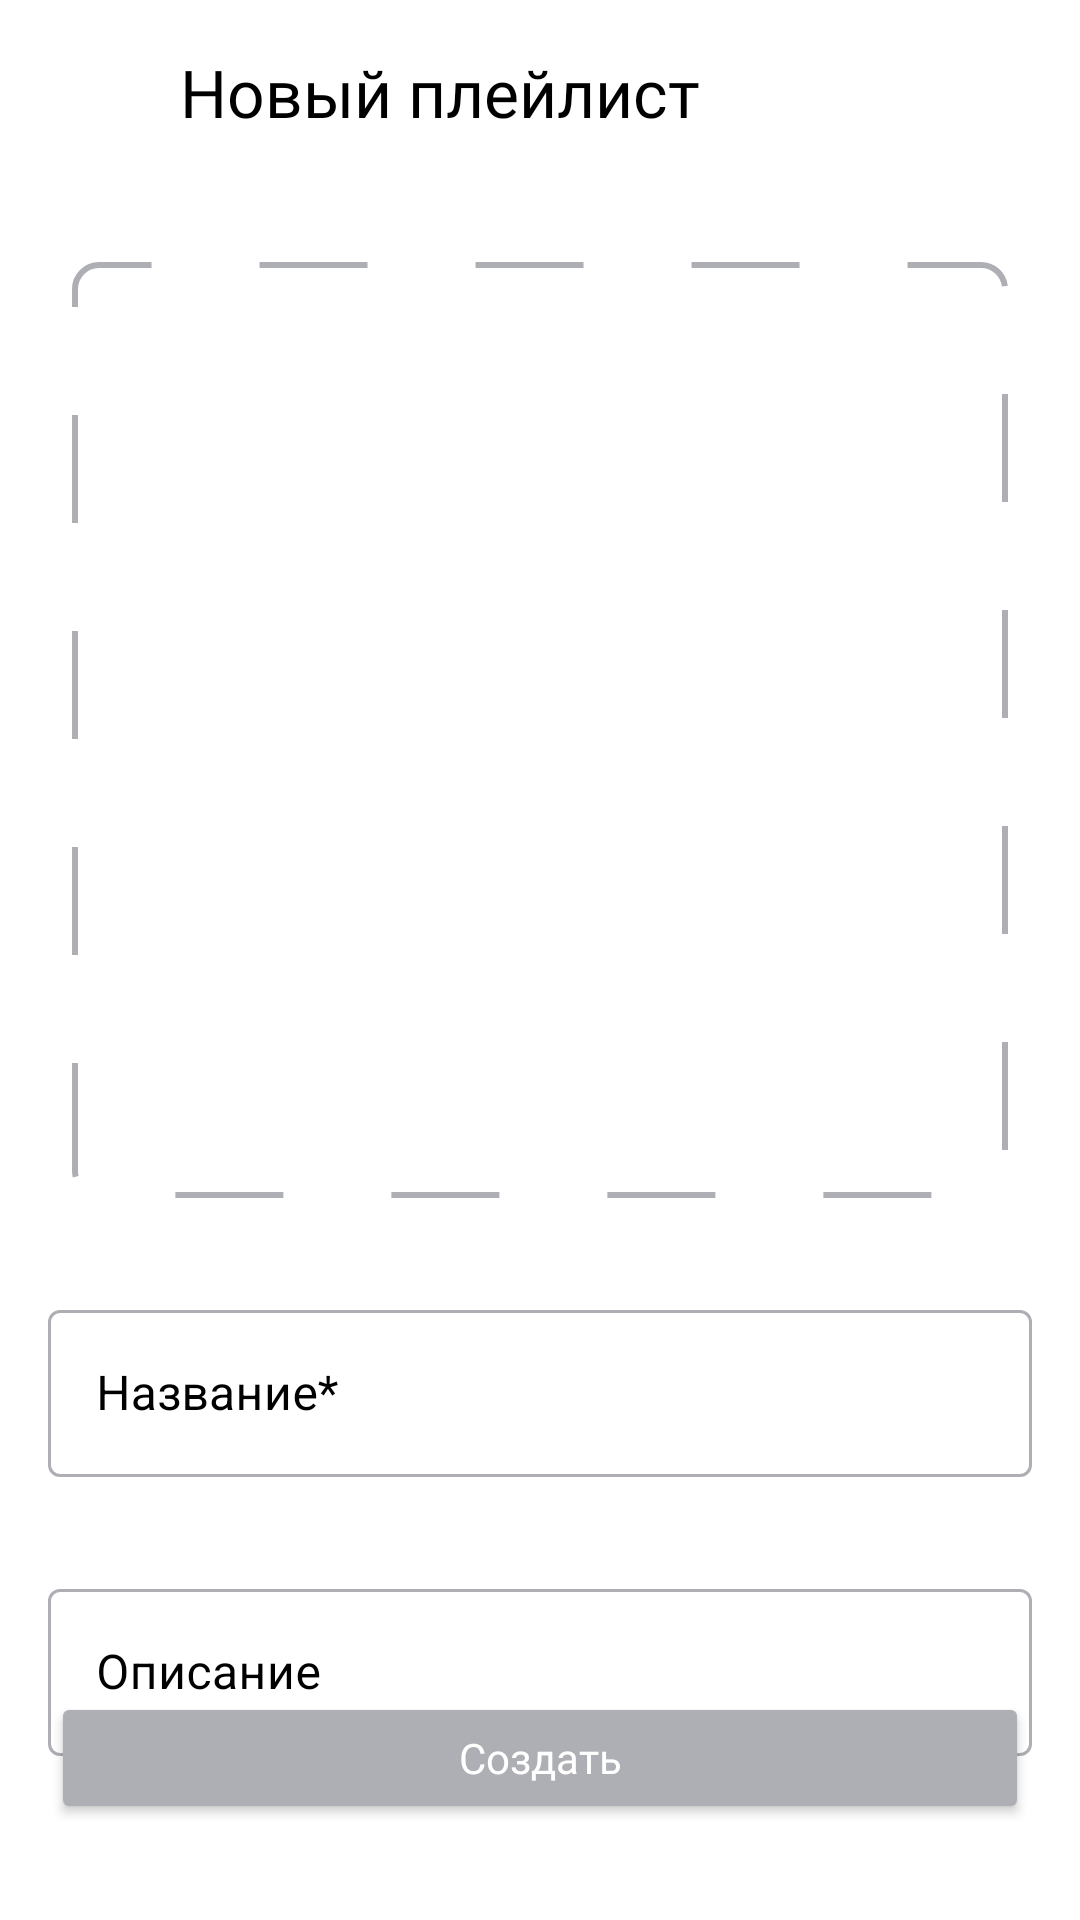

Android layout source for this screen:
<!-- AndroidManifest.xml: application theme Theme.MyApplication -->
<!-- res/layout/playlist_creation.xml -->
<?xml version="1.0" encoding="utf-8"?>
<androidx.constraintlayout.widget.ConstraintLayout xmlns:android="http://schemas.android.com/apk/res/android"
    xmlns:app="http://schemas.android.com/apk/res-auto"
    xmlns:tools="http://schemas.android.com/tools"
    android:layout_width="match_parent"
    android:layout_height="match_parent"
    android:background="?attr/colorOnPrimary">

    
    <ImageView
        android:id="@+id/playlistBackButtonArrow"

        android:layout_width="@dimen/_16dp"
        android:layout_height="@dimen/_16dp"
        android:layout_marginStart="20dp"
        android:layout_marginTop="20dp"
        android:src="@drawable/arrow_back_icon"
        app:layout_constraintStart_toStartOf="parent"
        app:layout_constraintTop_toTopOf="parent"
        app:tint="?attr/colorPrimary" />

    <TextView
        android:id="@+id/playlistHeaderText"
        style="@style/SettingsText"
        android:layout_marginStart="24dp"
        android:layout_marginTop="16dp"
        android:fontFamily="@font/ys_display_medium"
        android:text="@string/new_playlist"
        android:textColor="?attr/colorPrimary"
        android:textSize="@dimen/_22sp"
        app:layout_constraintStart_toEndOf="@id/playlistBackButtonArrow"
        app:layout_constraintTop_toTopOf="parent" />

    
    <ImageView
        android:id="@+id/playlistCover"
        android:layout_width="match_parent"
        android:layout_height="0dp"
        android:layout_marginStart="24dp"
        android:layout_marginTop="42dp"
        android:layout_marginEnd="24dp"
        android:background="@drawable/cover_rounded_corners_and_dash"
        app:cornerRadius="8dp"
        app:layout_constraintDimensionRatio="h, 1:1"
        app:layout_constraintEnd_toEndOf="parent"
        app:layout_constraintStart_toStartOf="parent"
        app:layout_constraintTop_toBottomOf="@+id/playlistHeaderText" />

    
    <ImageView
        android:id="@+id/playlistPlaceHolder"
        android:layout_width="wrap_content"
        android:layout_height="wrap_content"
        android:layout_marginStart="0dp"
        android:layout_marginTop="0dp"
        android:layout_marginEnd="0dp"
        android:src="@drawable/add_photo"
        app:cornerRadius="8dp"
        app:layout_constraintBottom_toBottomOf="@+id/playlistCover"
        app:layout_constraintDimensionRatio="h, 1:1"
        app:layout_constraintEnd_toEndOf="@+id/playlistCover"
        app:layout_constraintStart_toStartOf="@+id/playlistCover"
        app:layout_constraintTop_toTopOf="@+id/playlistCover" />

    
    <com.google.android.material.textfield.TextInputLayout
        android:id="@+id/playlistName"
        style="@style/Widget.MaterialComponents.TextInputLayout.OutlinedBox"
        android:layout_width="match_parent"
        android:layout_height="wrap_content"
        android:layout_marginStart="16dp"
        android:layout_marginTop="32dp"
        android:layout_marginEnd="16dp"
        android:fontFamily="@font/ys_display_regular"
        android:imeOptions="actionDone"
        android:inputType="text"
        android:maxLength="35"
        android:maxLines="1"
        android:minHeight="54dp"
        android:singleLine="true"
        android:textColor="?attr/colorPrimary"
        android:textColorHint="?attr/colorPrimary"
        android:textSize="16sp"
        app:boxStrokeColor="@color/text_input_layout_stroke_colors"
        app:hintTextColor="#3772E7"
        app:layout_constraintEnd_toEndOf="parent"
        app:layout_constraintStart_toStartOf="parent"
        app:layout_constraintTop_toBottomOf="@+id/playlistCover">

        <com.google.android.material.textfield.TextInputEditText
            android:id="@+id/playlistNameEditText"
            android:layout_width="match_parent"
            android:layout_height="wrap_content"
            android:hint="@string/playlistName"
            android:imeOptions="actionDone"
            android:inputType="text"
            android:maxLength="35"
            android:maxLines="1"
            android:textColor="?attr/colorPrimary"
            android:textColorHint="?attr/colorPrimary"
            app:boxStrokeColor="@color/text_input_layout_stroke_colors"
            app:hintTextColor="#3772E7" />
    </com.google.android.material.textfield.TextInputLayout>

    
    <com.google.android.material.textfield.TextInputLayout
        android:id="@+id/playlistDescription"
        style="@style/Widget.MaterialComponents.TextInputLayout.OutlinedBox"
        android:layout_width="match_parent"
        android:layout_height="wrap_content"
        android:layout_marginStart="16dp"
        android:layout_marginTop="32dp"
        android:layout_marginEnd="16dp"
        android:fontFamily="@font/ys_display_regular"
        android:imeOptions="actionDone"
        android:inputType="text"
        android:maxLength="35"
        android:maxLines="1"
        android:minHeight="54dp"
        android:singleLine="true"
        android:textColor="?attr/colorPrimary"
        android:textColorHint="?attr/colorPrimary"
        android:textSize="16sp"
        app:boxStrokeColor="@color/text_input_layout_stroke_colors"
        app:layout_constraintEnd_toEndOf="parent"
        app:layout_constraintStart_toStartOf="parent"
        app:layout_constraintTop_toBottomOf="@+id/playlistName">

        <com.google.android.material.textfield.TextInputEditText
            android:id="@+id/playlistDescriptEditText"
            android:layout_width="match_parent"
            android:layout_height="wrap_content"
            android:hint="Описание"
            android:imeOptions="actionDone"
            android:inputType="text"
            android:maxLength="35"
            android:maxLines="1"
            android:textColor="?attr/colorPrimary"
            android:textColorHint="?attr/colorPrimary"
            app:hintTextColor="#3772E7" />
    </com.google.android.material.textfield.TextInputLayout>

    <Button
        android:id="@+id/createButton"
        android:layout_width="match_parent"
        android:layout_height="44dp"
        android:layout_marginStart="17dp"
        android:layout_marginEnd="17dp"
        android:layout_marginBottom="32dp"
        android:backgroundTint="#AEAFB4"
        android:fontFamily="@font/ys_display_medium"
        android:text="Создать"
        android:textAllCaps="false"
        android:textColor="#fff"
        android:textSize="14sp"
        app:cornerRadius="8dp"
        app:layout_constraintBottom_toBottomOf="parent"
        app:layout_constraintEnd_toEndOf="parent"
        app:layout_constraintStart_toStartOf="parent" />
</androidx.constraintlayout.widget.ConstraintLayout>
<!-- resources referenced by this layout -->
<resources>
  <dimen name="_16dp">16dp</dimen>
  <dimen name="_22sp">22sp</dimen>
  <!-- drawable cover_rounded_corners_and_dash (drawable) -->
  <?xml version="1.0" encoding="utf-8"?>
  <shape xmlns:android="http://schemas.android.com/apk/res/android"
      android:shape="rectangle">
      <corners android:radius="8dp" />
      <solid android:color="?attr/colorOnPrimary"
          />
      <stroke
          android:color="#AEAFB4"
          android:width="2dp"
          android:dashWidth="36dp"
          android:dashGap="36dp"/>
  </shape>
  <string name="new_playlist">Новый плейлист</string>
  <string name="playlistName">Название*</string>
  <style name="SettingsText">
          <item name="android:layout_width">wrap_content</item>
          <item name="android:layout_height">wrap_content</item>
          <item name="android:layout_marginTop">@dimen/top2</item>
          <item name="android:layout_marginBottom">@dimen/top2</item>
          <item name="android:textColor">?attr/colorOnSecondary</item>
          <item name="android:textSize">16sp</item>
          <item name="android:fontFamily">@font/ys_display_regular</item>
          <item name="tint">?attr/color</item>
      </style>
  <style name="Theme.MyApplication" parent="Theme.MaterialComponents.DayNight.NoActionBar">
          
          <item name="colorPrimary">@color/black</item>
          <item name="colorPrimaryVariant">@color/main_screen_background_color</item>
          <item name="colorOnPrimary">@color/white</item>
          
          <item name="colorSecondary">@color/b_switch</item>
          <item name="colorSecondaryVariant">@color/b_switch</item>
          <item name="colorOnSecondary">@color/white</item>
          
          <item name="android:statusBarColor">?attr/colorPrimaryVariant</item>
          
      </style>
  <dimen name="top2">21dp</dimen>
  <color name="black">#FF000000</color>
  <color name="main_screen_background_color">#3772E7</color>
  <color name="white">#FFFFFFFF</color>
  <color name="b_switch">#3772E7</color>
</resources>
